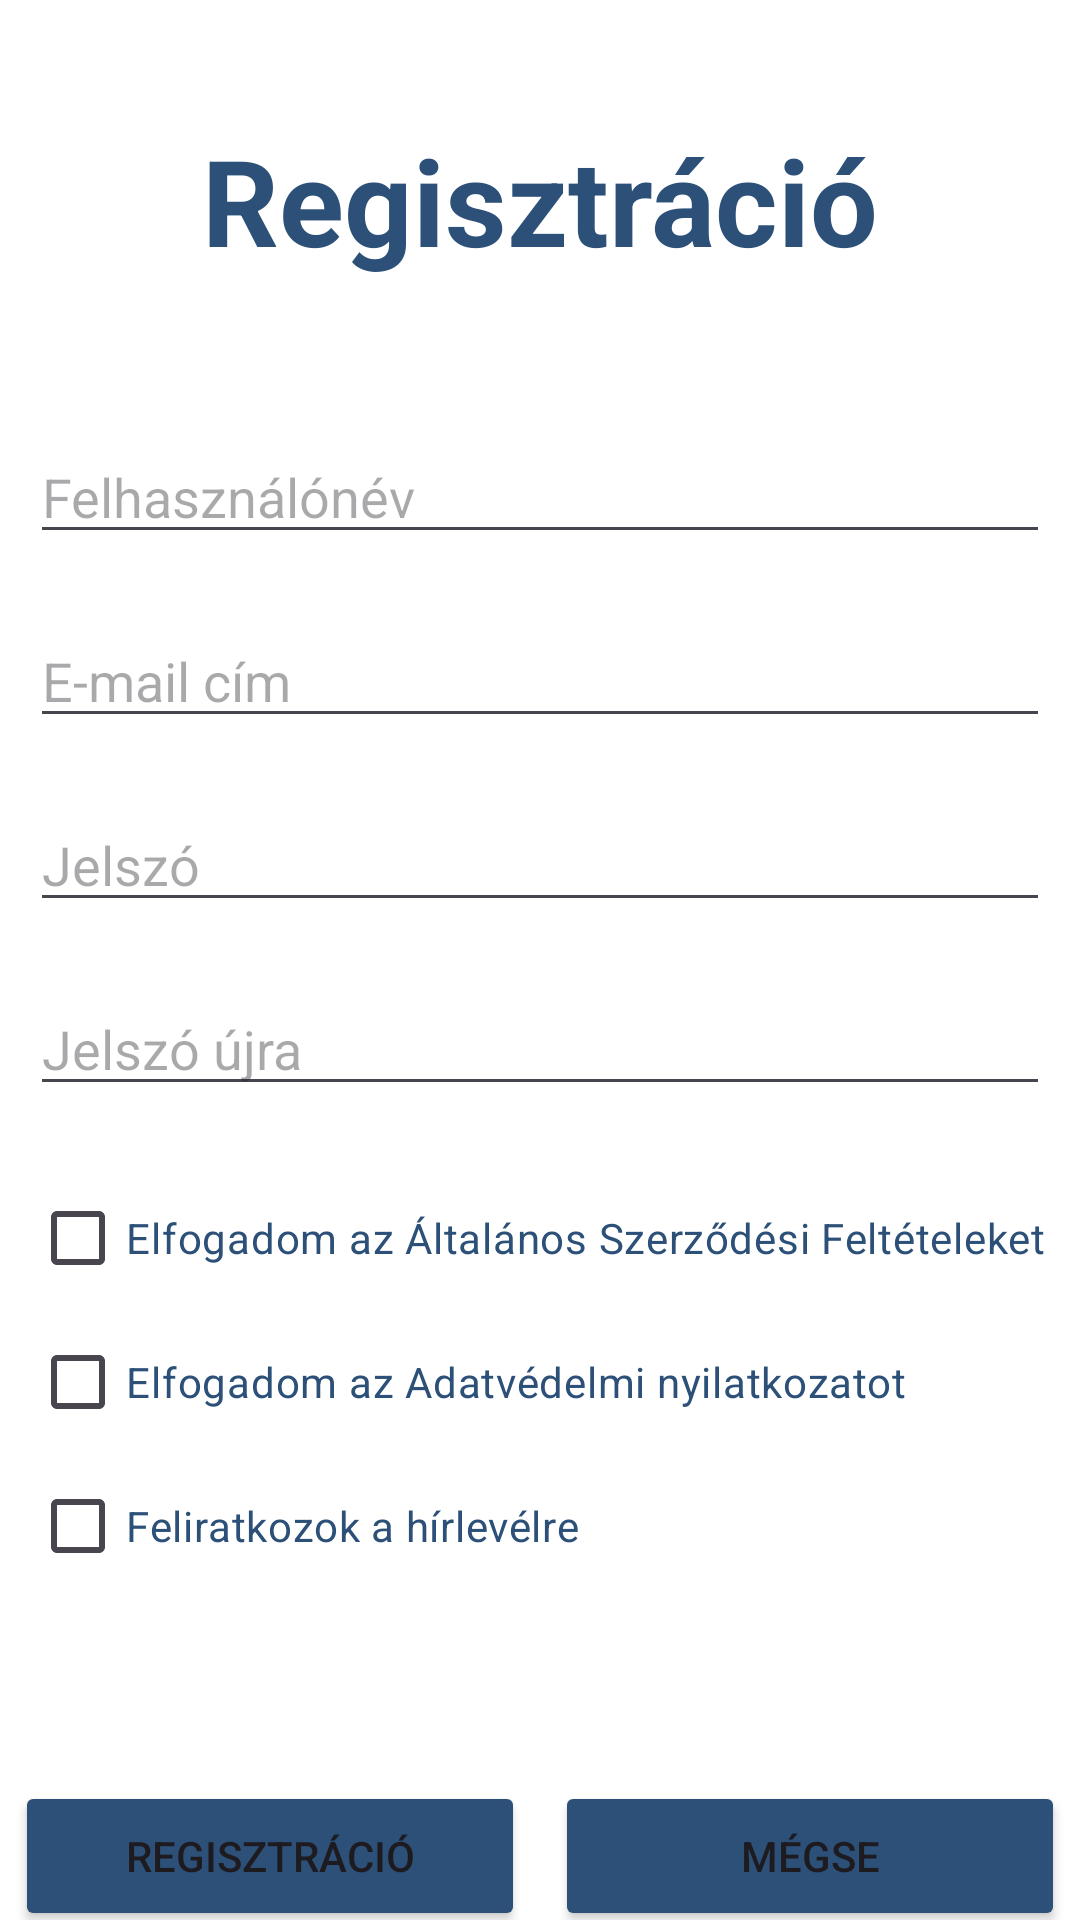

Write the Android layout XML for this screen, with the resource values it uses.
<!-- AndroidManifest.xml: application theme Base.Theme.TechBazaar -->
<!-- res/layout/activity_reg.xml -->
<?xml version="1.0" encoding="utf-8"?>
<LinearLayout
    xmlns:android="http://schemas.android.com/apk/res/android"
    xmlns:tools="http://schemas.android.com/tools"
    android:id="@+id/main"
    android:layout_width="match_parent"
    android:layout_height="match_parent"
    android:orientation="vertical"
    tools:context=".Reg"
    android:background="#FFFFFF">

    <TextView
        android:id="@+id/regtext"
        android:layout_width="match_parent"
        android:layout_height="wrap_content"
        android:text="@string/regist"
        android:layout_marginTop="40dp"
        android:textColor="#2C5078"
        android:textSize="40sp"
        android:textAlignment="center"
        android:textStyle="bold"/>

    <EditText
        android:id="@+id/new_username"
        android:layout_width="match_parent"
        android:layout_height="wrap_content"
        android:layout_marginTop="50dp"
        android:layout_marginLeft="10dp"
        android:layout_marginRight="10dp"
        android:autofillHints=""
        android:ems="14"
        android:hint="@string/username"
        android:inputType="textPersonName"
        android:textColor="#2C5078"
        tools:layout_editor_absoluteX="0dp" />

    <EditText
        android:id="@+id/email"
        android:layout_width="match_parent"
        android:layout_height="wrap_content"
        android:layout_marginTop="20dp"
        android:layout_marginLeft="10dp"
        android:layout_marginRight="10dp"
        android:autofillHints=""
        android:ems="14"
        android:hint="@string/email"
        android:inputType="textEmailAddress"
        android:textColor="#2C5078"
        tools:layout_editor_absoluteX="0dp" />

    <EditText
        android:id="@+id/password_1"
        android:layout_width="match_parent"
        android:layout_height="wrap_content"
        android:layout_marginTop="20dp"
        android:layout_marginLeft="10dp"
        android:layout_marginRight="10dp"
        android:autofillHints=""
        android:ems="14"
        android:hint="@string/password"
        android:inputType="textPassword"
        android:textColor="#2C5078"
        tools:layout_editor_absoluteX="0dp" />

    <EditText
        android:id="@+id/password_2"
        android:layout_width="match_parent"
        android:layout_height="wrap_content"
        android:layout_marginTop="20dp"
        android:layout_marginLeft="10dp"
        android:layout_marginRight="10dp"
        android:autofillHints=""
        android:ems="14"
        android:hint="@string/password_again"
        android:inputType="textPassword"
        android:textColor="#2C5078"
        tools:layout_editor_absoluteX="0dp" />
    <CheckBox
        android:layout_marginTop="20dp"
        android:id="@+id/checkBox1"
        android:layout_width="match_parent"
        android:layout_height="wrap_content"
        android:layout_marginLeft="10dp"
        android:text="Elfogadom az Általános Szerződési Feltételeket"
        android:textColor="#2C5078"
        android:buttonTint="#2C5078"
        />
    <CheckBox
        android:id="@+id/checkBox2"
        android:layout_width="match_parent"
        android:layout_height="wrap_content"
        android:text="Elfogadom az Adatvédelmi nyilatkozatot"
        android:layout_marginLeft="10dp"
        android:textColor="#2C5078"
        android:buttonTint="#2C5078"/>

    <CheckBox
        android:id="@+id/checkBox3"
        android:layout_width="match_parent"
        android:layout_height="wrap_content"
        android:text="Feliratkozok a hírlevélre"
        android:layout_marginLeft="10dp"
        android:textColor="#2C5078"
        android:buttonTint="#2C5078"/>
    <TextView
        android:id="@+id/icheck"
        android:layout_width="match_parent"
        android:layout_height="wrap_content"
        android:layout_marginTop="20dp"
        android:text=""
        android:textAlignment="center"
        android:textColor="#8A1D1D"
        android:textSize="18sp"
        android:textStyle="bold"
        />

    <LinearLayout
        android:layout_width="match_parent"
        android:layout_height="wrap_content"
        android:gravity="center"
        android:orientation="horizontal"
        android:layout_marginTop="20dp">

        <Button
            android:id="@+id/new_reg"
            android:layout_width="170dp"
            android:layout_height="50dp"
            android:layout_marginEnd="10dp"
            android:backgroundTint="#2C5078"
            android:onClick="register"
            android:text="@string/regist" />

        <Button
            android:id="@+id/ignore"
            android:layout_width="170dp"
            android:layout_height="50dp"
            android:backgroundTint="#2C5078"
            android:onClick="ignore"
            android:text="@string/back" />
    </LinearLayout>

</LinearLayout>
<!-- resources referenced by this layout -->
<resources>
  <string name="back">Mégse</string>
  <string name="email">E-mail cím</string>
  <string name="password">Jelszó</string>
  <string name="password_again">Jelszó újra</string>
  <string name="regist">Regisztráció</string>
  <string name="username">Felhasználónév</string>
  <style name="Base.Theme.TechBazaar" parent="Theme.Material3.DayNight.NoActionBar">
           <item name="colorPrimary">@color/primaryc</item>
      </style>
  <color name="primaryc">#2C5078</color>
</resources>
